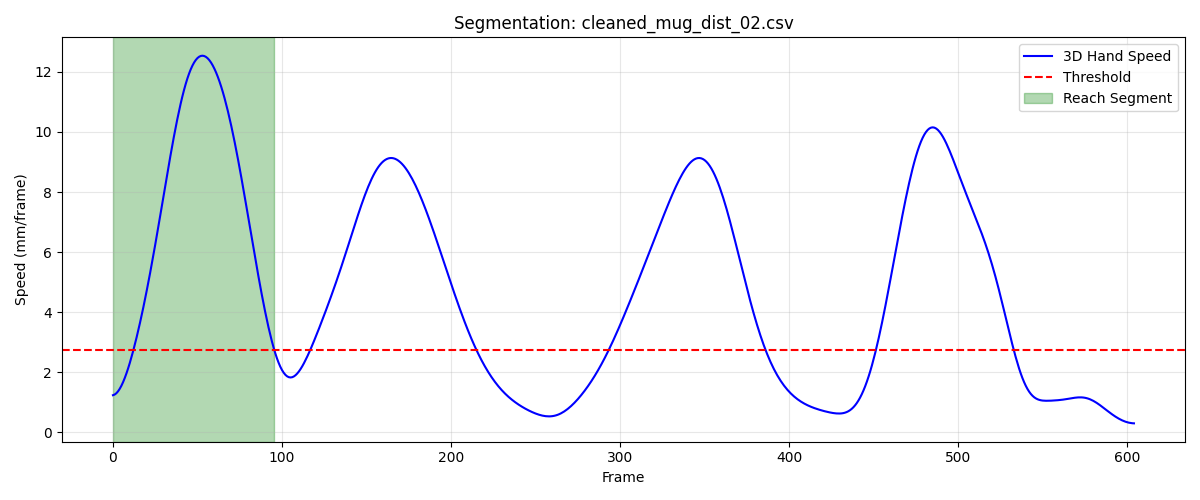

The data file committed next to this chart (first rows):
frame, sub_frame, shoulderr_x, shoulderr_y, shoulderr_z, humr1_x, humr1_y, humr1_z, humr2_x, humr2_y, humr2_z, humr3_x, humr3_y, humr3_z, humr4_x, humr4_y, humr4_z, humr5_x, humr5_y, humr5_z, humr6_x, humr6_y, humr6_z, humr7_x
1, 0, 201.5, -725.9, 684.4, 230.4, -704, 575.5, 232, -701.8, 502.8, 218, -755, 574.1, 183.8, -662.8, 556.4, 214.8, -760.9, 515.6, 192.6, -673.0, 501.6, 179.1
2, 0, 201.4, -725.3, 684.4, 230.2, -703.7, 575.5, 231.9, -701.6, 502.8, 217.9, -754.7, 574.1, 183.6, -662.6, 556.3, 214.7, -760.7, 515.6, 192.5, -672.8, 501.6, 178.7
3, 0, 201.3, -724.7, 684.3, 230.1, -703.4, 575.5, 231.8, -701.4, 502.7, 217.8, -754.5, 574.2, 183.4, -662.3, 556.2, 214.5, -760.5, 515.7, 192.5, -672.5, 501.5, 178.3
4, 0, 201.2, -724.2, 684.2, 230, -703.2, 575.5, 231.7, -701.3, 502.7, 217.6, -754.2, 574.2, 183.3, -662.1, 556, 214.2, -760.3, 515.7, 192.5, -672.3, 501.4, 177.8
5, 0, 201.1, -723.6, 684.2, 229.9, -703, 575.4, 231.6, -701.2, 502.7, 217.3, -754, 574.2, 183.3, -661.8, 555.9, 213.9, -760.2, 515.8, 192.4, -672, 501.3, 177.1
6, 0, 201, -723, 684.1, 229.7, -702.9, 575.3, 231.4, -701.2, 502.6, 217.1, -753.9, 574.3, 183.3, -661.5, 555.8, 213.5, -760, 515.8, 192.5, -671.8, 501.2, 176.4
7, 0, 200.9, -722.4, 684.1, 229.6, -702.8, 575.3, 231.2, -701.3, 502.5, 216.8, -753.7, 574.3, 183.4, -661.2, 555.7, 213, -759.9, 515.9, 192.5, -671.5, 501.1, 175.4
8, 0, 200.8, -721.7, 684, 229.5, -702.7, 575.1, 231, -701.3, 502.4, 216.5, -753.6, 574.3, 183.5, -660.8, 555.5, 212.4, -759.9, 515.9, 192.5, -671.3, 501, 174.3
9, 0, 200.8, -721.1, 684, 229.3, -702.7, 575, 230.8, -701.5, 502.3, 216.2, -753.5, 574.3, 183.6, -660.5, 555.4, 211.8, -759.9, 515.9, 192.5, -671.1, 500.8, 172.9
10, 0, 200.7, -720.4, 683.9, 229.1, -702.7, 574.9, 230.5, -701.7, 502.2, 215.8, -753.5, 574.3, 183.8, -660.1, 555.2, 211.1, -759.9, 516, 192.5, -670.9, 500.7, 171.3
11, 0, 200.6, -719.8, 683.9, 228.9, -702.7, 574.7, 230.1, -701.9, 502, 215.4, -753.5, 574.3, 184, -659.7, 555, 210.3, -760, 516, 192.5, -670.7, 500.5, 169.4
12, 0, 200.6, -719.1, 683.8, 228.7, -702.8, 574.5, 229.6, -702.2, 501.8, 215, -753.5, 574.3, 184.1, -659.4, 554.8, 209.4, -760, 516, 192.5, -670.5, 500.3, 167.3
13, 0, 200.5, -718.4, 683.7, 228.4, -703, 574.2, 229.1, -702.5, 501.5, 214.5, -753.6, 574.2, 184.3, -659, 554.6, 208.4, -760.2, 516, 192.4, -670.4, 500.1, 164.9
14, 0, 200.4, -717.8, 683.6, 228, -703.2, 574, 228.5, -702.9, 501.3, 214, -753.7, 574.2, 184.5, -658.7, 554.4, 207.3, -760.3, 516, 192.2, -670.2, 499.8, 162.4
15, 0, 200.4, -717.1, 683.5, 227.6, -703.4, 573.7, 227.8, -703.3, 501, 213.4, -753.9, 574.1, 184.7, -658.3, 554.2, 206.1, -760.5, 516, 192.1, -670.1, 499.6, 159.9
16, 0, 200.3, -716.5, 683.4, 227.1, -703.7, 573.4, 227.1, -703.8, 500.7, 212.8, -754.1, 574, 184.8, -658, 554, 204.8, -760.7, 516, 191.9, -669.9, 499.3, 157.2
17, 0, 200.2, -715.9, 683.3, 226.6, -704, 573.1, 226.4, -704.2, 500.4, 212.1, -754.3, 573.9, 185, -657.6, 553.8, 203.4, -760.8, 516, 191.8, -669.7, 499.1, 154.7
18, 0, 200.1, -715.4, 683.2, 226.1, -704.2, 572.8, 225.6, -704.5, 500.1, 211.4, -754.5, 573.7, 185.2, -657.3, 553.6, 202.1, -760.9, 515.9, 191.6, -669.5, 498.9, 152.3
19, 0, 199.9, -714.8, 683.1, 225.6, -704.5, 572.5, 224.9, -704.8, 499.8, 210.7, -754.7, 573.5, 185.3, -656.9, 553.4, 200.8, -760.9, 515.8, 191.5, -669.1, 498.7, 150.1
20, 0, 199.8, -714.2, 683, 225.2, -704.7, 572.2, 224.2, -705, 499.6, 210.1, -754.8, 573.3, 185.5, -656.5, 553.2, 199.5, -760.9, 515.7, 191.5, -668.8, 498.5, 148.1
21, 0, 199.6, -713.7, 683, 224.7, -704.8, 572, 223.6, -705, 499.3, 209.4, -754.8, 573.1, 185.7, -656, 553.1, 198.3, -760.7, 515.6, 191.4, -668.3, 498.4, 146.5
22, 0, 199.5, -713.1, 682.9, 224.4, -704.7, 571.7, 223.1, -705, 499.1, 208.8, -754.7, 572.9, 185.8, -655.5, 553, 197.3, -760.5, 515.5, 191.4, -667.8, 498.2, 145.2
23, 0, 199.3, -712.5, 682.8, 224.1, -704.6, 571.5, 222.6, -704.8, 499, 208.3, -754.4, 572.7, 186, -655, 552.9, 196.4, -760, 515.4, 191.5, -667.2, 498.1, 144.2
24, 0, 199.2, -711.8, 682.8, 223.8, -704.3, 571.4, 222.3, -704.4, 498.8, 207.9, -754.1, 572.5, 186.1, -654.3, 552.8, 195.7, -759.5, 515.3, 191.6, -666.5, 498, 143.5
25, 0, 199, -711.1, 682.8, 223.6, -703.8, 571.3, 222, -703.9, 498.7, 207.5, -753.5, 572.4, 186.3, -653.6, 552.8, 195.1, -758.8, 515.1, 191.7, -665.7, 498, 143.1
26, 0, 198.9, -710.3, 682.8, 223.5, -703.2, 571.2, 221.8, -703.3, 498.6, 207.2, -752.9, 572.2, 186.4, -652.9, 552.8, 194.6, -758.1, 515, 191.9, -664.8, 497.9, 142.9
27, 0, 198.8, -709.4, 682.8, 223.4, -702.5, 571.1, 221.7, -702.6, 498.5, 206.9, -752.2, 572.1, 186.5, -652, 552.7, 194.3, -757.2, 514.9, 192.1, -663.8, 497.9, 143
28, 0, 198.7, -708.4, 682.9, 223.4, -701.7, 571.1, 221.7, -701.7, 498.5, 206.7, -751.3, 572, 186.6, -651.1, 552.7, 194.1, -756.2, 514.8, 192.3, -662.7, 497.8, 143.2
29, 0, 198.6, -707.4, 683, 223.4, -700.9, 571.1, 221.7, -700.8, 498.5, 206.6, -750.4, 571.8, 186.8, -650.1, 552.8, 193.9, -755.1, 514.7, 192.7, -661.6, 497.8, 143.5
30, 0, 198.5, -706.3, 683.1, 223.5, -699.9, 571.1, 221.8, -699.8, 498.5, 206.4, -749.4, 571.8, 187, -649, 552.8, 193.8, -753.9, 514.6, 193, -660.4, 497.9, 144
31, 0, 198.4, -705.2, 683.2, 223.5, -698.9, 571.1, 221.9, -698.7, 498.5, 206.3, -748.3, 571.7, 187.2, -647.9, 552.9, 193.6, -752.7, 514.5, 193.4, -659.1, 497.9, 144.6
32, 0, 198.3, -704, 683.4, 223.6, -697.8, 571.2, 222.1, -697.5, 498.6, 206.2, -747.2, 571.6, 187.4, -646.8, 553, 193.5, -751.4, 514.5, 193.8, -657.8, 498, 145.3
33, 0, 198.3, -702.7, 683.5, 223.7, -696.7, 571.3, 222.3, -696.3, 498.7, 206, -746, 571.6, 187.6, -645.6, 553.1, 193.4, -750, 514.4, 194.3, -656.4, 498.1, 146.1
34, 0, 198.3, -701.3, 683.7, 223.9, -695.6, 571.4, 222.6, -695, 498.8, 205.9, -744.7, 571.6, 187.8, -644.3, 553.3, 193.3, -748.6, 514.4, 194.8, -654.9, 498.3, 147
35, 0, 198.3, -699.9, 683.9, 224, -694.3, 571.6, 222.9, -693.6, 498.9, 205.9, -743.4, 571.7, 188, -643, 553.5, 193.3, -747.1, 514.5, 195.3, -653.4, 498.5, 148
36, 0, 198.4, -698.5, 684.1, 224.2, -693, 571.8, 223.2, -692.2, 499.1, 205.8, -742, 571.8, 188.3, -641.6, 553.7, 193.3, -745.5, 514.5, 195.8, -651.8, 498.7, 149.1
37, 0, 198.4, -697, 684.3, 224.4, -691.6, 572, 223.7, -690.7, 499.3, 205.9, -740.5, 571.9, 188.5, -640.2, 553.9, 193.4, -743.9, 514.6, 196.4, -650.2, 498.9, 150.2
38, 0, 198.5, -695.4, 684.5, 224.7, -690.1, 572.3, 224.2, -689.1, 499.6, 206, -739, 572, 188.8, -638.8, 554.1, 193.6, -742.2, 514.7, 196.9, -648.5, 499.2, 151.5
39, 0, 198.6, -693.8, 684.8, 225, -688.5, 572.6, 224.7, -687.4, 499.9, 206.1, -737.3, 572.2, 189, -637.3, 554.4, 193.9, -740.4, 514.8, 197.5, -646.8, 499.4, 152.7
40, 0, 198.7, -692.1, 685, 225.4, -686.8, 572.9, 225.3, -685.6, 500.2, 206.3, -735.5, 572.4, 189.3, -635.7, 554.6, 194.3, -738.5, 515, 198.1, -645.1, 499.7, 154
41, 0, 198.9, -690.3, 685.1, 225.8, -685, 573.2, 226.1, -683.8, 500.5, 206.6, -733.7, 572.6, 189.6, -634, 554.8, 194.8, -736.6, 515.1, 198.8, -643.2, 499.9, 155.4
42, 0, 199, -688.5, 685.3, 226.3, -683.1, 573.5, 226.8, -681.8, 500.9, 206.9, -731.8, 572.8, 189.9, -632.3, 555.1, 195.4, -734.6, 515.2, 199.4, -641.4, 500.2, 157
43, 0, 199.2, -686.7, 685.5, 226.8, -681.2, 573.9, 227.7, -679.8, 501.2, 207.2, -729.8, 572.9, 190.3, -630.5, 555.3, 196.1, -732.5, 515.3, 200.1, -639.4, 500.5, 158.7
44, 0, 199.3, -684.8, 685.6, 227.3, -679.3, 574.2, 228.6, -677.7, 501.6, 207.5, -727.7, 573.1, 190.8, -628.7, 555.6, 196.8, -730.3, 515.4, 200.9, -637.5, 500.8, 160.7
45, 0, 199.5, -682.9, 685.7, 227.9, -677.2, 574.6, 229.6, -675.5, 502, 207.9, -725.6, 573.2, 191.3, -626.8, 555.9, 197.6, -728.1, 515.4, 201.7, -635.4, 501.1, 162.8
46, 0, 199.6, -681, 685.8, 228.5, -675.1, 575, 230.7, -673.2, 502.4, 208.3, -723.4, 573.3, 191.8, -624.8, 556.2, 198.5, -725.7, 515.5, 202.6, -633.2, 501.4, 165.3
47, 0, 199.8, -679, 685.9, 229.2, -673, 575.4, 231.9, -670.7, 502.8, 208.7, -721.1, 573.4, 192.4, -622.7, 556.5, 199.5, -723.3, 515.5, 203.6, -630.9, 501.8, 167.9
48, 0, 199.9, -677, 686, 229.8, -670.7, 575.9, 233.2, -668.1, 503.3, 209.1, -718.7, 573.5, 193.1, -620.5, 556.9, 200.5, -720.7, 515.4, 204.6, -628.5, 502.2, 170.6
49, 0, 200, -674.9, 686, 230.5, -668.4, 576.4, 234.5, -665.4, 503.8, 209.6, -716.2, 573.5, 193.7, -618.1, 557.3, 201.7, -718, 515.3, 205.8, -625.9, 502.7, 173.6
50, 0, 200.2, -672.7, 685.9, 231.2, -665.9, 576.8, 235.9, -662.5, 504.4, 210.1, -713.7, 573.5, 194.5, -615.7, 557.7, 202.9, -715.1, 515.2, 207, -623.1, 503.2, 176.6
51, 0, 200.3, -670.5, 685.8, 231.8, -663.3, 577.3, 237.4, -659.3, 504.9, 210.6, -710.9, 573.5, 195.2, -613, 558.1, 204.2, -712.1, 515, 208.3, -620.1, 503.7, 179.9
52, 0, 200.5, -668.2, 685.7, 232.5, -660.5, 577.8, 238.9, -655.9, 505.5, 211.1, -708, 573.3, 195.9, -610.2, 558.6, 205.6, -708.8, 514.8, 209.6, -616.8, 504.2, 183.2
53, 0, 200.6, -665.8, 685.4, 233.1, -657.5, 578.3, 240.4, -652.3, 506.1, 211.7, -704.9, 573.1, 196.7, -607.2, 559, 207.1, -705.3, 514.5, 210.9, -613.4, 504.8, 186.7
54, 0, 200.7, -663.3, 685.2, 233.7, -654.3, 578.7, 242, -648.4, 506.7, 212.2, -701.6, 572.8, 197.3, -604, 559.5, 208.6, -701.6, 514.2, 212.2, -609.6, 505.4, 190.3
55, 0, 200.9, -660.6, 684.9, 234.3, -650.9, 579.1, 243.5, -644.2, 507.3, 212.8, -698.1, 572.4, 198, -600.5, 559.9, 210.2, -697.6, 513.8, 213.5, -605.6, 505.9, 193.9
56, 0, 201, -657.8, 684.5, 234.9, -647.2, 579.5, 245, -639.7, 507.9, 213.3, -694.3, 572, 198.6, -596.9, 560.4, 211.9, -693.3, 513.4, 214.7, -601.4, 506.5, 197.6
57, 0, 201.2, -654.9, 684.1, 235.4, -643.3, 579.9, 246.4, -635, 508.5, 213.9, -690.3, 571.6, 199.1, -593, 560.8, 213.5, -688.8, 512.9, 215.9, -596.9, 507.2, 201.2
58, 0, 201.4, -651.9, 683.7, 235.9, -639.2, 580.3, 247.8, -630, 509.2, 214.4, -686.0, 571.1, 199.5, -589, 561.3, 215.1, -684, 512.5, 217.1, -592.1, 507.8, 204.8
59, 0, 201.5, -648.7, 683.3, 236.4, -634.8, 580.7, 249.2, -624.8, 509.8, 215.1, -681.5, 570.7, 199.9, -584.7, 561.8, 216.8, -679, 512.1, 218.1, -587.1, 508.5, 208.3
60, 0, 201.7, -645.4, 682.8, 236.9, -630.3, 581.1, 250.5, -619.3, 510.5, 215.7, -676.8, 570.2, 200.2, -580.3, 562.3, 218.4, -673.7, 511.7, 219, -581.9, 509.2, 211.7
... 36 more rows
